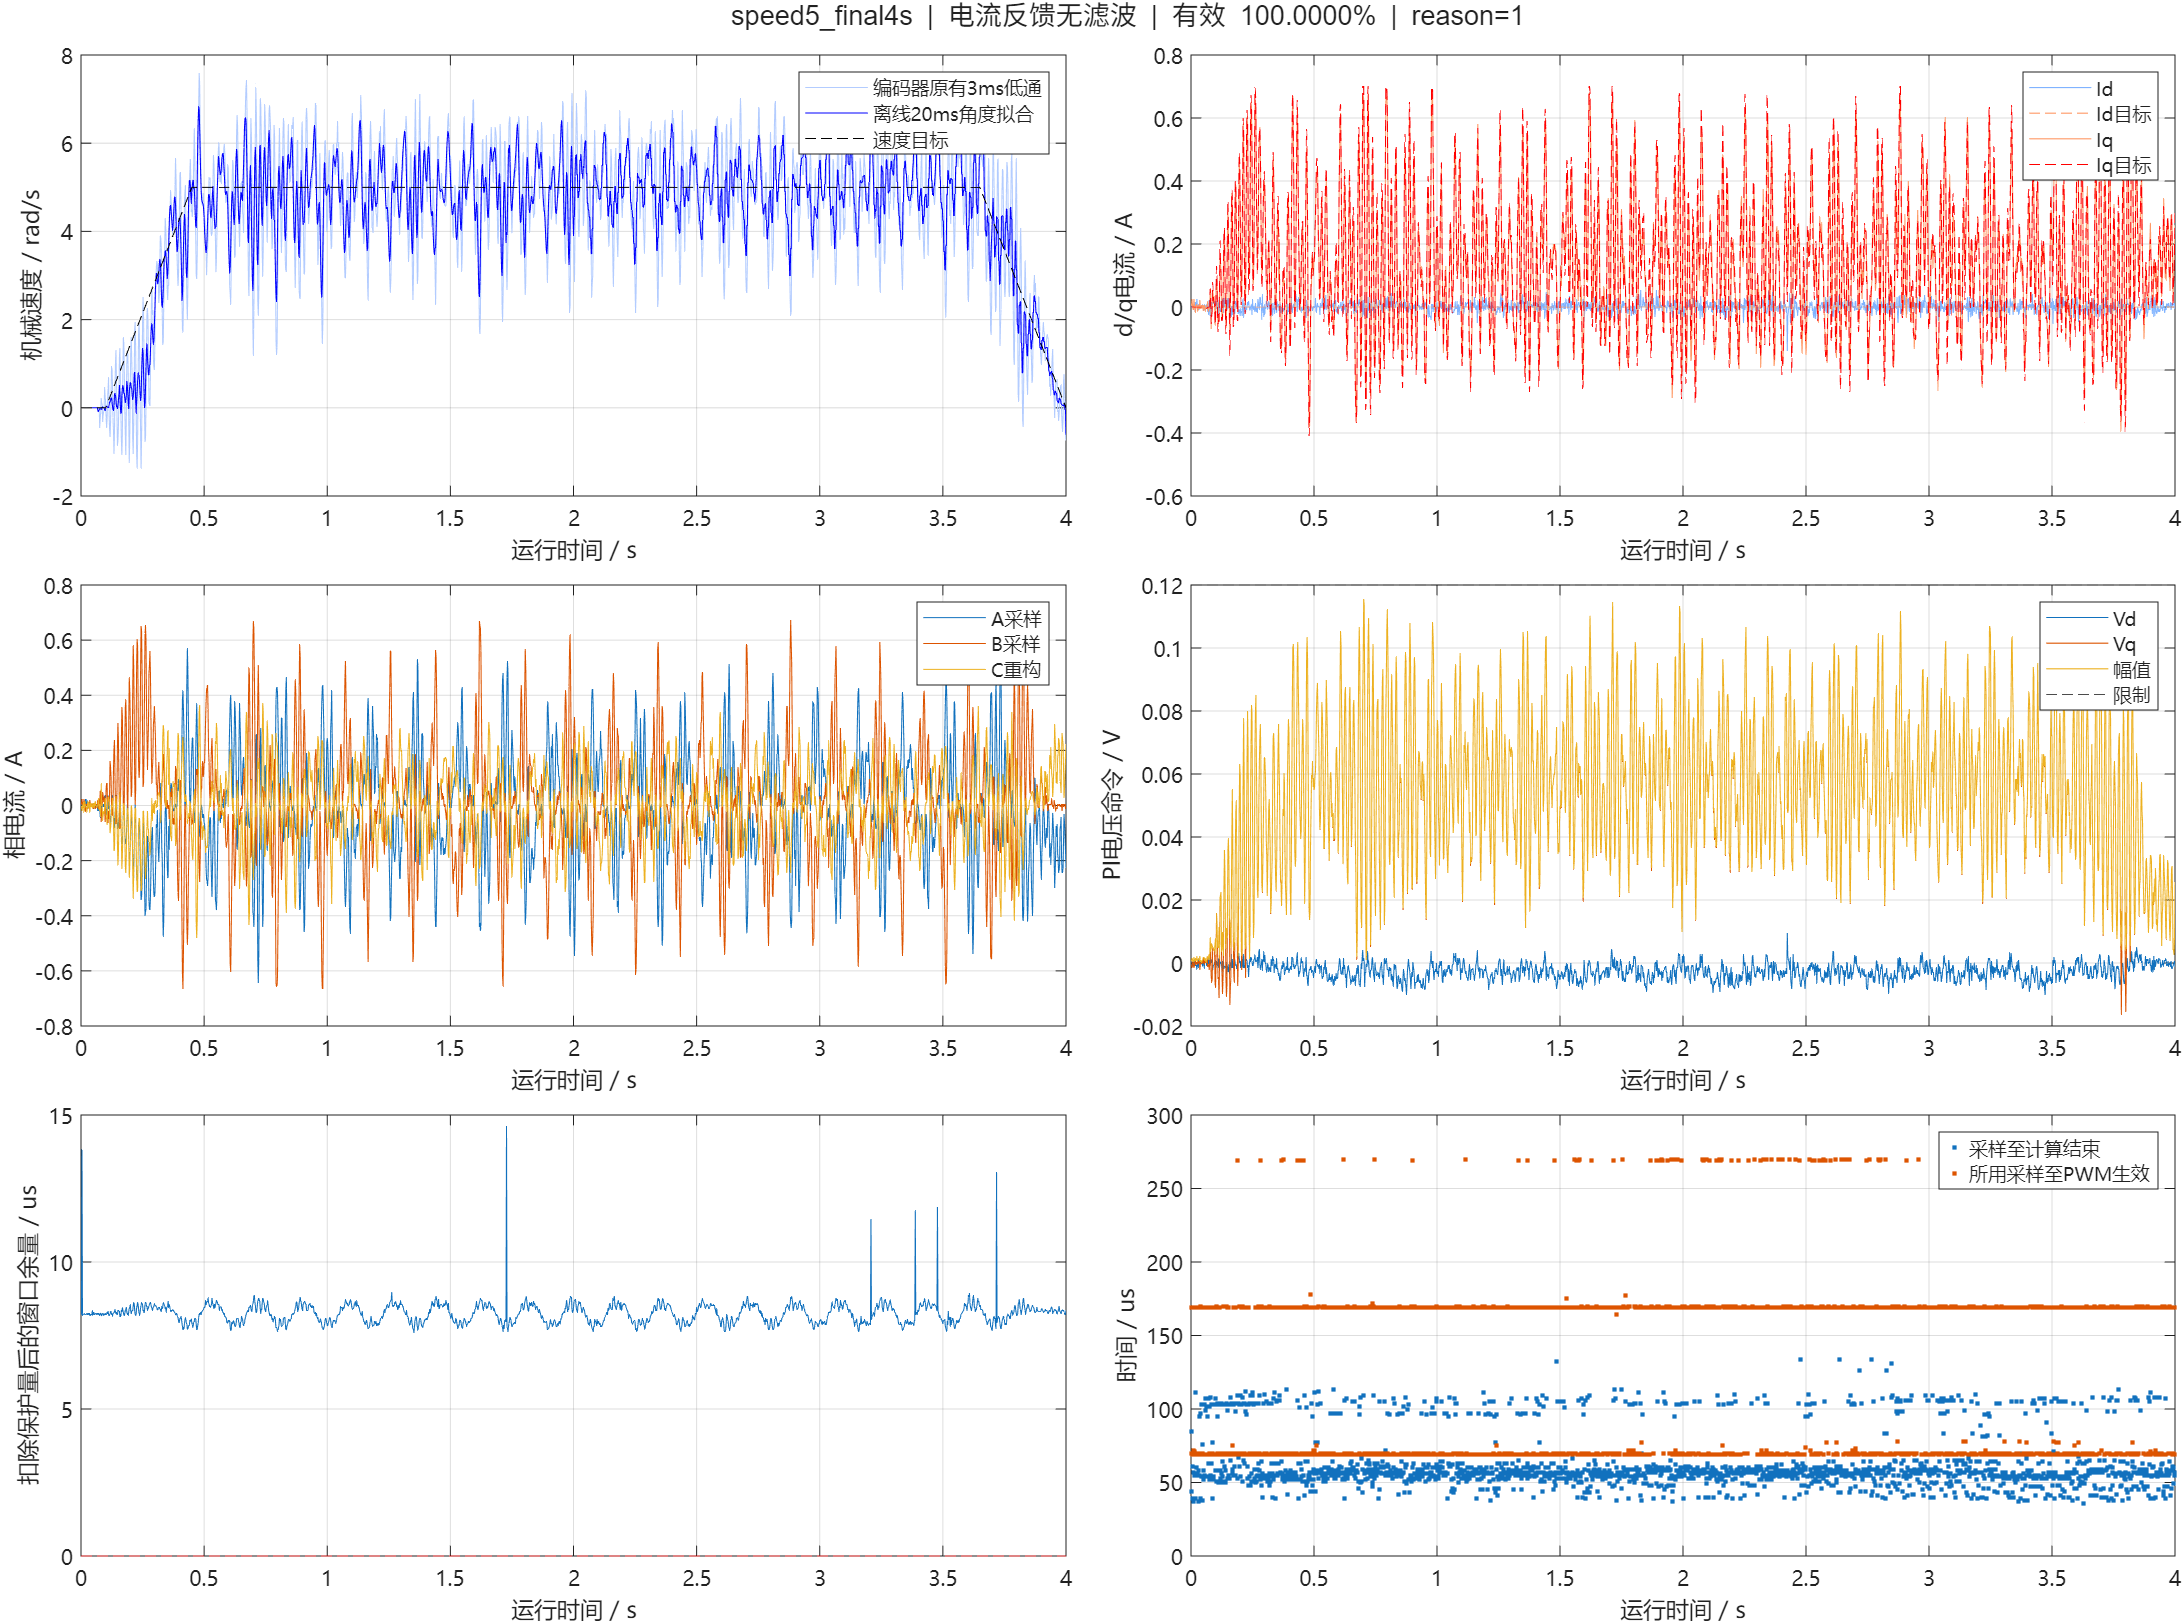

The data file committed next to this chart (first rows):
us, cycle, seq, raw_a, raw_b, raw_bus, ca, cb, cc, a0, a1, b0, b1, flags, applied_seq, applied_sample_us, latch_us, theta, left, speed, id, iq, id_ref, iq_ref
2976308, 23100, 23100, 1895, 1891, 3274, 2000, 2000, 2000, 2816, 3486, 3486, 4155, 63, 17, 2976108, 2976277, 0.3589, -1.71, -0.0000002, -0.001951, 0.003663, 0.0000000, -0.0000000
2978315, 23120, 23120, 1895, 1886, 3271, 2000, 2000, 2000, 3382, 4047, 4047, 4734, 63, 38, 2978208, 2978278, 0.3589, -1.71, -0.0000001, 0.006159, 0.02529, 0.0000000, -0.0000000
2980308, 23140, 23140, 1893, 1892, 3271, 2000, 2000, 2000, 2815, 3479, 3479, 4121, 63, 58, 2980208, 2980277, 0.3589, -1.71, -0.0000000, 0.007161, 0.005178, 0.0000000, -0.0000000
2982308, 23160, 23160, 1894, 1895, 3275, 2000, 2001, 1999, 2818, 3495, 3495, 4164, 63, 78, 2982208, 2982278, 0.3589, -1.71, -0.0000000, -0.0006396, -0.004229, 0.0000000, -0.0000000
2984308, 23180, 23180, 1895, 1896, 3277, 2000, 2000, 2000, 2818, 3486, 3486, 4151, 63, 98, 2984208, 2984280, 0.3589, -1.71, -0.0000000, -0.006818, -0.009311, 0.0000000, -0.0000000
2986308, 23200, 23200, 1894, 1886, 3273, 2000, 2001, 1999, 2818, 3489, 3489, 4162, 63, 118, 2986208, 2986277, 0.3589, -1.71, -0.0000000, 0.01072, 0.02604, 0.0000000, -0.0000000
2988308, 23220, 23220, 1893, 1891, 3275, 2001, 2001, 1999, 2820, 3493, 3493, 4158, 63, 138, 2988208, 2988279, 0.3589, -1.71, -0.0000000, 0.007161, 0.005178, 0.0000000, -0.0000000
2990308, 23240, 23240, 1897, 1895, 3274, 1999, 2000, 2001, 2815, 3487, 3487, 4156, 63, 158, 2990208, 2990277, 0.3589, -1.71, -0.0000000, -0.01431, -0.006501, 0.0000000, -0.0000000
2992308, 23260, 23260, 1887, 1899, 3272, 2000, 2000, 2000, 2816, 3496, 3496, 4164, 63, 178, 2992208, 2992278, 0.3589, -1.71, -0.0000000, 0.01565, -0.01774, 0.0000000, -0.0000000
2994308, 23280, 23280, 1894, 1891, 3273, 1999, 2000, 2001, 2817, 3492, 3492, 4157, 63, 197, 2994108, 2994277, 0.3589, -1.71, -0.0000000, 0.002605, 0.004421, 0.0000000, -0.0000000
2996308, 23300, 23300, 1891, 1891, 3273, 1999, 2001, 1999, 2817, 3495, 3495, 4163, 63, 218, 2996208, 2996277, 0.3589, -1.71, -0.0000000, 0.007161, 0.005178, 0.0000000, -0.0000000
2998308, 23320, 23320, 1887, 1893, 3273, 2000, 2000, 2000, 2821, 3485, 3485, 4150, 63, 238, 2998208, 2998278, 0.3589, -1.71, -0.0000000, 0.02539, 0.008208, 0.0000000, -0.0000000
3000308, 23340, 23340, 1893, 1896, 3271, 2001, 2000, 1999, 2817, 3491, 3491, 4156, 63, 257, 3000108, 3000277, 0.3589, -1.71, -0.0000000, 0.002295, -0.007796, 0.0000000, -0.0000000
3002308, 23360, 23360, 1895, 1897, 3274, 1999, 1999, 2001, 2816, 3488, 3488, 4162, 63, 277, 3002208, 3002277, 0.3589, -1.71, -0.0000000, -0.00844, -0.01364, 0.0000000, -0.0000000
3004308, 23380, 23380, 1892, 1893, 3271, 1999, 2001, 1999, 2820, 3468, 3468, 4133, 63, 296, 3004108, 3004277, 0.3589, -1.71, -0.0000000, 0.007161, 0.005178, 0.0000000, -0.0000000
3006308, 23400, 23400, 1896, 1895, 3275, 2001, 1999, 2000, 2819, 3496, 3496, 4164, 63, 317, 3006208, 3006277, 0.3589, -1.71, -0.0000000, -0.009752, -0.005744, 0.0000000, -0.0000000
3008308, 23420, 23420, 1893, 1895, 3275, 2000, 2001, 1999, 2820, 3491, 3491, 4155, 63, 337, 3008208, 3008277, 0.3589, -1.71, -0.0000000, 0.003917, -0.003471, 0.0000000, -0.0000000
3010308, 23440, 23440, 1892, 1887, 3272, 2000, 2000, 2000, 2815, 3461, 3461, 4139, 63, 356, 3010108, 3010277, 0.3589, -1.71, -0.0000000, 0.01365, 0.02248, 0.0000000, -0.0000000
3012308, 23460, 23460, 1895, 1895, 3276, 2000, 2000, 2000, 2814, 3491, 3491, 4159, 63, 377, 3012208, 3012278, 0.3589, -1.71, -0.0000000, -0.005196, -0.004986, 0.0000000, -0.0000000
3014308, 23480, 23480, 1895, 1892, 3271, 2000, 2000, 2000, 2817, 3465, 3465, 4134, 63, 396, 3014108, 3014278, 0.3589, -1.71, -0.0000000, -0.001951, 0.003663, 0.0000000, -0.0000000
3016308, 23500, 23500, 1894, 1891, 3273, 2000, 2000, 2000, 2817, 3487, 3487, 4152, 63, 417, 3016208, 3016277, 0.3589, -1.71, -0.0000000, 0.002605, 0.004421, 0.0000000, -0.0000000
3018308, 23520, 23520, 1895, 1895, 3275, 2000, 2000, 2000, 2817, 3489, 3489, 4158, 63, 436, 3018108, 3018277, 0.3589, -1.71, -0.0000000, -0.005196, -0.004986, 0.0000000, -0.0000000
3020308, 23540, 23540, 1893, 1893, 3273, 1999, 2001, 1999, 2826, 3498, 3498, 4180, 63, 457, 3020208, 3020277, 0.3589, -1.71, -0.0000000, 0.007161, 0.005178, 0.0000000, -0.0000000
3022308, 23560, 23560, 1891, 1893, 3277, 2000, 2000, 2000, 2815, 3491, 3491, 4164, 63, 477, 3022208, 3022278, 0.3589, -1.71, -0.0000000, 0.007161, 0.005178, 0.0000000, -0.0000000
3024308, 23580, 23580, 1892, 1897, 3273, 2000, 2000, 2000, 2822, 3495, 3495, 4168, 63, 496, 3024108, 3024277, 0.3589, -1.71, -0.0000000, 0.0006724, -0.01212, 0.0000000, -0.0000000
3026308, 23600, 23600, 1897, 1893, 3275, 2000, 2000, 2000, 2824, 3488, 3488, 4161, 63, 517, 3026208, 3026277, 0.3589, -1.71, -0.0000000, -0.01106, 0.002148, 0.0000000, -0.0000000
3028308, 23620, 23620, 1893, 1891, 3278, 1999, 2000, 2001, 2815, 3485, 3485, 4153, 63, 537, 3028208, 3028277, 0.3589, -1.71, -0.0000000, 0.007161, 0.005178, 0.0000000, -0.0000000
3030308, 23640, 23640, 1895, 1895, 3271, 1999, 2000, 2001, 2816, 3479, 3479, 4148, 63, 556, 3030108, 3030277, 0.3589, -1.71, -0.0000000, -0.005196, -0.004986, 0.0000000, -0.0000000
3032308, 23660, 23660, 1895, 1897, 3276, 2000, 2000, 2000, 2819, 3480, 3480, 4144, 63, 576, 3032108, 3032277, 0.3589, -1.71, -0.0000000, -0.00844, -0.01364, 0.0000000, -0.0000000
3034308, 23680, 23680, 1891, 1895, 3273, 2000, 2000, 2000, 2821, 3465, 3465, 4108, 63, 596, 3034108, 3034277, 0.3589, -1.71, -0.0000000, 0.003917, -0.003471, 0.0000000, -0.0000000
3036308, 23700, 23700, 1895, 1893, 3273, 1999, 2000, 2001, 2819, 3489, 3489, 4158, 63, 617, 3036208, 3036277, 0.3589, -1.71, -0.0000000, -0.001951, 0.003663, 0.0000000, -0.0000000
3038308, 23720, 23720, 1891, 1892, 3273, 2000, 2000, 2000, 2817, 3495, 3495, 4159, 63, 636, 3038108, 3038277, 0.3589, -1.71, -0.01825, 0.007161, 0.005178, 0.0000000, -0.004542
3040308, 23740, 23740, 1895, 1891, 3264, 1999, 2001, 2001, 2817, 3484, 3484, 4155, 63, 656, 3040108, 3040277, 0.3589, -1.71, -0.009573, -0.001951, 0.003663, 0.0000000, -0.002307
3042308, 23760, 23760, 1899, 1887, 3278, 1999, 1999, 2001, 2820, 3485, 3485, 4149, 63, 676, 3042108, 3042277, 0.3589, -1.71, -0.005027, -0.01369, 0.01793, 0.0000000, -0.001056
3044308, 23780, 23780, 1895, 1897, 3271, 2000, 1998, 2002, 2817, 3483, 3483, 4154, 63, 696, 3044108, 3044277, 0.3589, -1.71, -0.002633, -0.00844, -0.01364, 0.0000000, -0.0005202
3046308, 23800, 23800, 1899, 1896, 3273, 2000, 2000, 2000, 2820, 3491, 3491, 4164, 63, 717, 3046208, 3046277, 0.3589, -1.71, -0.001469, -0.02504, -0.01234, 0.0000000, -0.0001986
3048308, 23820, 23820, 1887, 1895, 3271, 2001, 1999, 2000, 2818, 3484, 3484, 4155, 63, 736, 3048108, 3048277, 0.3589, -1.71, -0.0007243, 0.02214, -0.0004413, 0.0000000, -0.0000288
3050308, 23840, 23840, 1894, 1895, 3275, 2000, 2000, 2000, 2814, 3491, 3491, 4160, 63, 757, 3050208, 3050278, 0.3477, -1.709, 0.4464, -0.0005921, -0.004235, 0.0000000, 0.0000596
3052308, 23860, 23860, 1907, 1879, 3277, 1998, 2002, 1998, 2818, 3479, 3479, 4147, 63, 777, 3052208, 3052277, 0.3479, -1.709, 0.2347, -0.02857, 0.04767, 0.0000000, 0.05758
3054308, 23880, 23880, 1898, 1878, 3263, 1998, 2002, 1998, 2818, 3492, 3492, 4160, 63, 796, 3054108, 3054277, 0.3481, -1.709, 0.1159, 0.007822, 0.05413, 0.0000000, 0.03058
3056308, 23900, 23900, 1901, 1911, 3275, 1999, 1997, 2003, 2817, 3491, 3491, 4155, 63, 817, 3056208, 3056277, 0.3591, -1.71, -0.2205, -0.04615, -0.06855, 0.0000000, -0.05345
3058308, 23920, 23920, 1887, 1901, 3264, 2003, 1997, 2001, 2816, 3489, 3489, 4157, 63, 836, 3058108, 3058277, 0.3588, -1.71, -0.1088, 0.01565, -0.01774, 0.0000000, -0.02792
3060308, 23940, 23940, 1893, 1898, 3275, 2002, 1998, 2002, 2822, 3493, 3493, 4175, 63, 857, 3060208, 3060277, 0.3589, -1.71, -0.06032, 0.0006717, -0.01212, 0.0000000, -0.01467
3062308, 23960, 23960, 1893, 1880, 3277, 1998, 2002, 1998, 2819, 3496, 3496, 4169, 63, 877, 3062208, 3062278, 0.3478, -1.709, 0.3118, 0.02442, 0.05302, 0.0000000, 0.07655
3064308, 23980, 23980, 1895, 1885, 3277, 1999, 2001, 1999, 2818, 3492, 3492, 4161, 63, 896, 3064108, 3064277, 0.3479, -1.709, 0.1657, 0.01061, 0.03838, 0.0000000, 0.04063
3066308, 24000, 24000, 1891, 1888, 3275, 2000, 2002, 1998, 2815, 3490, 3490, 4155, 63, 917, 3066208, 3066277, 0.348, -1.709, 0.08674, 0.01183, 0.01828, 0.0000000, 0.02155
3068308, 24020, 24020, 1895, 1883, 3264, 1999, 2003, 1997, 2817, 3479, 3479, 4148, 63, 936, 3068108, 3068277, 0.3481, -1.709, 0.04267, 0.009039, 0.03403, 0.0000000, 0.01163
3070308, 24040, 24040, 1893, 1891, 3263, 2001, 2002, 1998, 2817, 3494, 3494, 4161, 63, 957, 3070208, 3070277, 0.3588, -1.71, -0.4598, 0.007161, 0.005179, 0.0000000, 0.006417
3072308, 24060, 24060, 1885, 1911, 3275, 2002, 1998, 2002, 2823, 3486, 3486, 4150, 63, 976, 3072108, 3072277, 0.3588, -1.71, -0.2414, 0.01766, -0.05795, 0.0000000, -0.05829
3074308, 24080, 24080, 1893, 1903, 3271, 2001, 1997, 2003, 2818, 3484, 3484, 4148, 63, 997, 3074208, 3074277, 0.359, -1.71, -0.1348, -0.007444, -0.03374, 0.0000000, -0.03247
3076308, 24100, 24100, 1901, 1876, 3271, 1999, 2001, 1999, 2818, 3496, 3496, 4160, 63, 1017, 3076208, 3076277, 0.3479, -1.709, 0.2151, 0.001861, 0.0612, 0.0000000, 0.05662
3078308, 24120, 24120, 1903, 1869, 3273, 1998, 2006, 1994, 2816, 3483, 3483, 4161, 63, 1036, 3078108, 3078278, 0.3375, -1.707, 0.4544, -0.004745, 0.08044, 0.0000000, 0.1279
3080308, 24140, 24140, 1897, 1870, 3271, 1996, 2004, 1996, 2819, 3490, 3490, 4168, 63, 1057, 3080208, 3080278, 0.3374, -1.707, 0.2383, 0.01795, 0.08472, 0.0000000, 0.07823
3082308, 24160, 24160, 1887, 1899, 3276, 2000, 2002, 1998, 2820, 3481, 3481, 4146, 63, 1076, 3082108, 3082277, 0.3481, -1.709, -0.2004, 0.01584, -0.01757, 0.0000000, -0.02642
3084308, 24180, 24180, 1883, 1912, 3273, 2000, 1998, 2002, 2825, 3487, 3487, 4159, 63, 1097, 3084208, 3084277, 0.3594, -1.71, -0.4371, 0.01145, -0.06304, 0.0000000, -0.07825
3086308, 24200, 24200, 1897, 1901, 3275, 2001, 1998, 2002, 2819, 3491, 3491, 4164, 63, 1117, 3086208, 3086277, 0.3704, -1.712, -0.6786, -0.02107, -0.02356, 0.0000000, -0.02235
3088308, 24220, 24220, 1885, 1909, 3275, 2003, 1996, 2004, 2817, 3490, 3490, 4161, 63, 1136, 3088108, 3088277, 0.3589, -1.71, 0.08756, 0.02252, -0.04498, 0.0000000, -0.04774
3090308, 24240, 24240, 1899, 1880, 3273, 2000, 2000, 2000, 2816, 3494, 3494, 4171, 63, 1157, 3090208, 3090278, 0.3482, -1.709, 0.4691, -0.002845, 0.04818, 0.0000000, 0.0566
3092308, 24260, 24260, 1911, 1846, 3273, 1995, 2007, 1993, 2814, 3493, 3493, 4159, 63, 1177, 3092208, 3092278, 0.3366, -1.707, 0.6607, -0.006072, 0.1616, 0.0000000, 0.211
3094308, 24280, 24280, 1911, 1853, 3272, 1995, 2008, 1992, 2820, 3482, 3482, 4147, 63, 1197, 3094208, 3094278, 0.337, -1.707, 0.3468, -0.01365, 0.1398, 0.0000000, 0.1417
... 1,939 more rows
